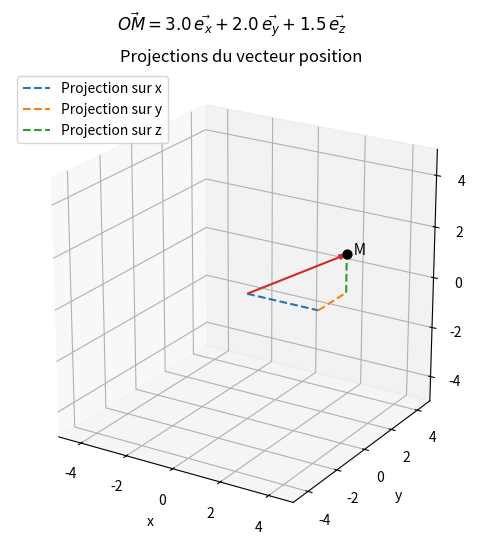

The matplotlib source for this figure: (Note: this script raises an exception after producing the figure.)
import numpy as np
import matplotlib.pyplot as plt

def afficher_projections(x, y, z):
    """
    Plot the position vector OM and its projections onto the
    three Cartesian axes.
    """
    fig = plt.figure(figsize=(7, 6))
    ax = fig.add_subplot(111, projection="3d")

    ax.quiver(0, 0, 0, x, y, z, color="tab:red", arrow_length_ratio=0.08)
    ax.scatter(x, y, z, color="black", s=40)
    ax.text(x, y, z, "  M", fontsize=11)

    # Successive projections on the coordinate axes
    ax.plot([0, x], [0, 0], [0, 0], "--", color="tab:blue", label="Projection sur x")
    ax.plot([x, x], [0, y], [0, 0], "--", color="tab:orange", label="Projection sur y")
    ax.plot([x, x], [y, y], [0, z], "--", color="tab:green", label="Projection sur z")

    ax.set_xlabel("x")
    ax.set_ylabel("y")
    ax.set_zlabel("z")
    ax.set_xlim(-5, 5)
    ax.set_ylim(-5, 5)
    ax.set_zlim(-5, 5)
    ax.set_box_aspect((1, 1, 1))
    ax.view_init(elev=22, azim=-58)
    ax.legend(loc="upper left")
    ax.set_title("Projections du vecteur position")
    fig.suptitle(
        rf"$\vec{{OM}} = {x:.1f}\,\vec{{e_x}} + {y:.1f}\,\vec{{e_y}} + {z:.1f}\,\vec{{e_z}}$",
        y=0.98,
    )

    plt.show()
    plt.close(fig)

afficher_projections(3.0, 2.0, 1.5)

from ipywidgets import interact, FloatSlider

interact(
    afficher_projections,
    x=FloatSlider(value=3.0, min=-5.0, max=5.0, step=0.5),
    y=FloatSlider(value=2.0, min=-5.0, max=5.0, step=0.5),
    z=FloatSlider(value=1.5, min=-5.0, max=5.0, step=0.5),
);

def base_cylindrique(theta):
    '''
    Express the cylindrical basis vectors e_r and e_theta
    in the Cartesian basis, for a given angle theta.
    '''

    # TODO: compléter les deux vecteurs dans la base cartésienne
    e_r = np.array([..., ...])
    e_theta = np.array([..., ...])

    return e_r, e_theta


def afficher_base_cylindrique(theta_degrees):
    """
    Plot the fixed Cartesian basis and the rotated cylindrical basis
    for a given angle theta.
    """
    theta = np.radians(theta_degrees)
    e_r, e_theta = base_cylindrique(theta)

    fig, ax = plt.subplots(figsize=(6, 6))

    # Fixed Cartesian basis
    ax.quiver(0, 0, 1, 0, color='grey', angles='xy', scale_units='xy', scale=1, label=r"$\vec{e_x}$")
    ax.quiver(0, 0, 0, 1, color='grey', angles='xy', scale_units='xy', scale=1, label=r"$\vec{e_y}$")

    # Mobile cylindrical basis
    ax.quiver(0, 0, *e_r, color='tab:orange', angles='xy', scale_units='xy', scale=1, label=r"$\vec{e_r}$")
    ax.quiver(0, 0, *e_theta, color='tab:blue', angles='xy', scale_units='xy', scale=1, label=r"$\vec{e_\theta}$")

    ax.set_xlim(-1.5, 1.5)
    ax.set_ylim(-1.5, 1.5)
    ax.set_aspect('equal')
    ax.axhline(0, color='black', linewidth=0.5)
    ax.axvline(0, color='black', linewidth=0.5)
    ax.set_title(rf"Base cylindrique pour $\theta = {theta_degrees:.0f}°$")
    ax.legend()
    plt.show()
    plt.close(fig)

afficher_base_cylindrique(35)

from ipywidgets import interact, FloatSlider

interact(
    afficher_base_cylindrique,
    theta_degrees=FloatSlider(value=35, min=0, max=360, step=5),
);

def base_cartesienne(theta):
    '''
    Express the Cartesian basis vectors e_x and e_y
    in the cylindrical basis, for a given angle theta.
    '''

    # TODO: compléter les coefficients dans la base cylindrique
    coeffs_x = np.array([..., ...])
    coeffs_y = np.array([..., ...])

    return coeffs_x, coeffs_y


# Vérification numérique
# Une fois la fonction complétée, cette cellule doit retrouver e_x = [1, 0]
# et e_y = [0, 1] après composition des deux changements de base.
theta_test = np.radians(35)

e_r, e_theta = base_cylindrique(theta_test)
coeffs_x, coeffs_y = base_cartesienne(theta_test)

e_x_reconstructed = coeffs_x[0] * e_r + coeffs_x[1] * e_theta
e_y_reconstructed = coeffs_y[0] * e_r + coeffs_y[1] * e_theta

print("e_x reconstruit =", e_x_reconstructed)
print("e_y reconstruit =", e_y_reconstructed)


# Cylindrical coordinates of the material point M
r = 4.0                    # radial distance [m]
theta_degrees = 35.0       # angle [deg]
z = 3.0                    # height [m]

# NumPy trigonometric functions use radians
theta = np.radians(theta_degrees)

print("Cylindrical coordinates")
print(f"r = {r:.3f} m")
print(f"theta = {theta_degrees:.3f} deg = {theta:.3f} rad")
print(f"z = {z:.3f} m")

def cylindrical_to_cartesian(r, theta, z):
    '''
    Convert cylindrical coordinates to Cartesian coordinates.
    '''

    # TODO: compléter la conversion
    x = ...
    y = ...
    z_cart = ...

    return x, y, z_cart


def plot_point_cylindrical(r, theta, z):
    """
    Plot a point M described by cylindrical coordinates.
    """
    x, y, z_cart = cylindrical_to_cartesian(r, theta, z)

    fig, ax = plt.subplots(
        figsize=(9, 7),
        subplot_kw={"projection": "3d"}
    )

    # ------------------------------------------------------------------
    # Subtle cylindrical guide
    # ------------------------------------------------------------------
    angle = np.linspace(0.0, 2.0 * np.pi, 100)

    x_bot, y_bot, z_bot = cylindrical_to_cartesian(r, angle,np.zeros_like(angle))
    x_top, y_top, z_top = cylindrical_to_cartesian(r, angle,z * np.ones_like(angle))

    # Bottom and top circles of the cylinder
    ax.plot(x_bot, y_bot, z_bot, linestyle=":", color='orange', linewidth=1)
    ax.plot(x_top, y_top, z_top, linestyle=":", color='orange', linewidth=1)

    # ------------------------------------------------------------------
    # Cartesian "reading box" guide lines
    # ------------------------------------------------------------------
    x_r = r * np.cos(theta)
    y_r = r * np.sin(theta)
    z_r = z
    ax.plot([0, x_r], [0, 0], [0, 0], linestyle=":", color='purple', linewidth=1.0)
    ax.plot([x_r, x_r], [0, y_r], [0, 0], linestyle=":", color='purple', linewidth=1.0)
    ax.plot([x_r, x_r], [y_r, y_r], [0, z_r], linestyle=":", color='purple', linewidth=1.0)


    # ------------------------------------------------------------------
    # Point and physical vectors
    # ------------------------------------------------------------------
    ax.scatter(x_r, y_r,  z_r, color='black',facecolors="none", s=160, linewidths=2, label=r"Point $M$ (Coord. cartésiennes)")
    ax.scatter(x, y, z_cart, color='orange',  s=80, label=r"Point $M$ (Coord. cylindriques)")

    # Position vector OM
    ax.plot([0, x_r], [0, y_r], [0, z_r], linewidth=2, color='black',  label=r"$\vec{OM}$ (Coord. cartésiennes)")
    ax.plot([0, x], [0, y], [0, z_cart],  linewidth=2, color='orange', label=r"$\vec{OM}$ (Coord. cylindriques)")

    # Cylindrical components
    ax.plot([0, x], [0, y], [0, 0], linestyle="--", linewidth=2, label=r"$r$")
    ax.plot([x, x], [y, y], [0, z_cart], linestyle="--", linewidth=2, label=r"$z$")

    # Angle theta in the xy-plane
    arc_radius = 0.3 * r
    angle_values = np.linspace(0.0, theta, 50)

    ax.plot(
        arc_radius * np.cos(angle_values),
        arc_radius * np.sin(angle_values),
        np.zeros_like(angle_values),
        linewidth=2,
        label=r"$\theta$"
    )

    # Text labels
    ax.text(0, 0, 0, "  O")
    ax.text(x, y, z_cart, "  M")

    # Axis limits (fixed, independent of r/theta/z, so the view and the
    # ticks stay stable while moving the sliders)
    LIMIT_XY = 9.0
    LIMIT_Z = 6.0
    ax.set_xlim(-LIMIT_XY, LIMIT_XY)
    ax.set_ylim(-LIMIT_XY, LIMIT_XY)
    ax.set_zlim(0, LIMIT_Z)
    ax.set_xticks(np.arange(-LIMIT_XY, LIMIT_XY + 1, 3))
    ax.set_yticks(np.arange(-LIMIT_XY, LIMIT_XY + 1, 3))
    ax.set_zticks(np.arange(0, LIMIT_Z + 1, 2))

    ax.set_xlabel(r"$x$ [m]")
    ax.set_ylabel(r"$y$ [m]")
    ax.set_zlabel(r"$z$ [m]")

    ax.set_title(
        rf"$M(r,\theta,z)=({r:.2f}, {theta:.2f}, {z:.2f})$"
        "\n"
        rf"$M(x,y,z)=({x:.2f}, {y:.2f}, {z_cart:.2f})$"
    )

    ax.legend(loc="center left", bbox_to_anchor=(1.05, 0.5))
    fig.tight_layout()
    plt.show()
    plt.close(fig)

plot_point_cylindrical(r, theta, z)

def plot_point_cylindrical_degrees(r, theta_degrees, z):
    plot_point_cylindrical(r, np.radians(theta_degrees), z)

interact(
    plot_point_cylindrical_degrees,
    r=FloatSlider(value=4.0, min=0.5, max=8.0, step=0.1),
    theta_degrees=FloatSlider(value=35.0, min=0.0, max=360.0, step=5.0),
    z=FloatSlider(value=3.0, min=0, max=5.0, step=0.1),
);
